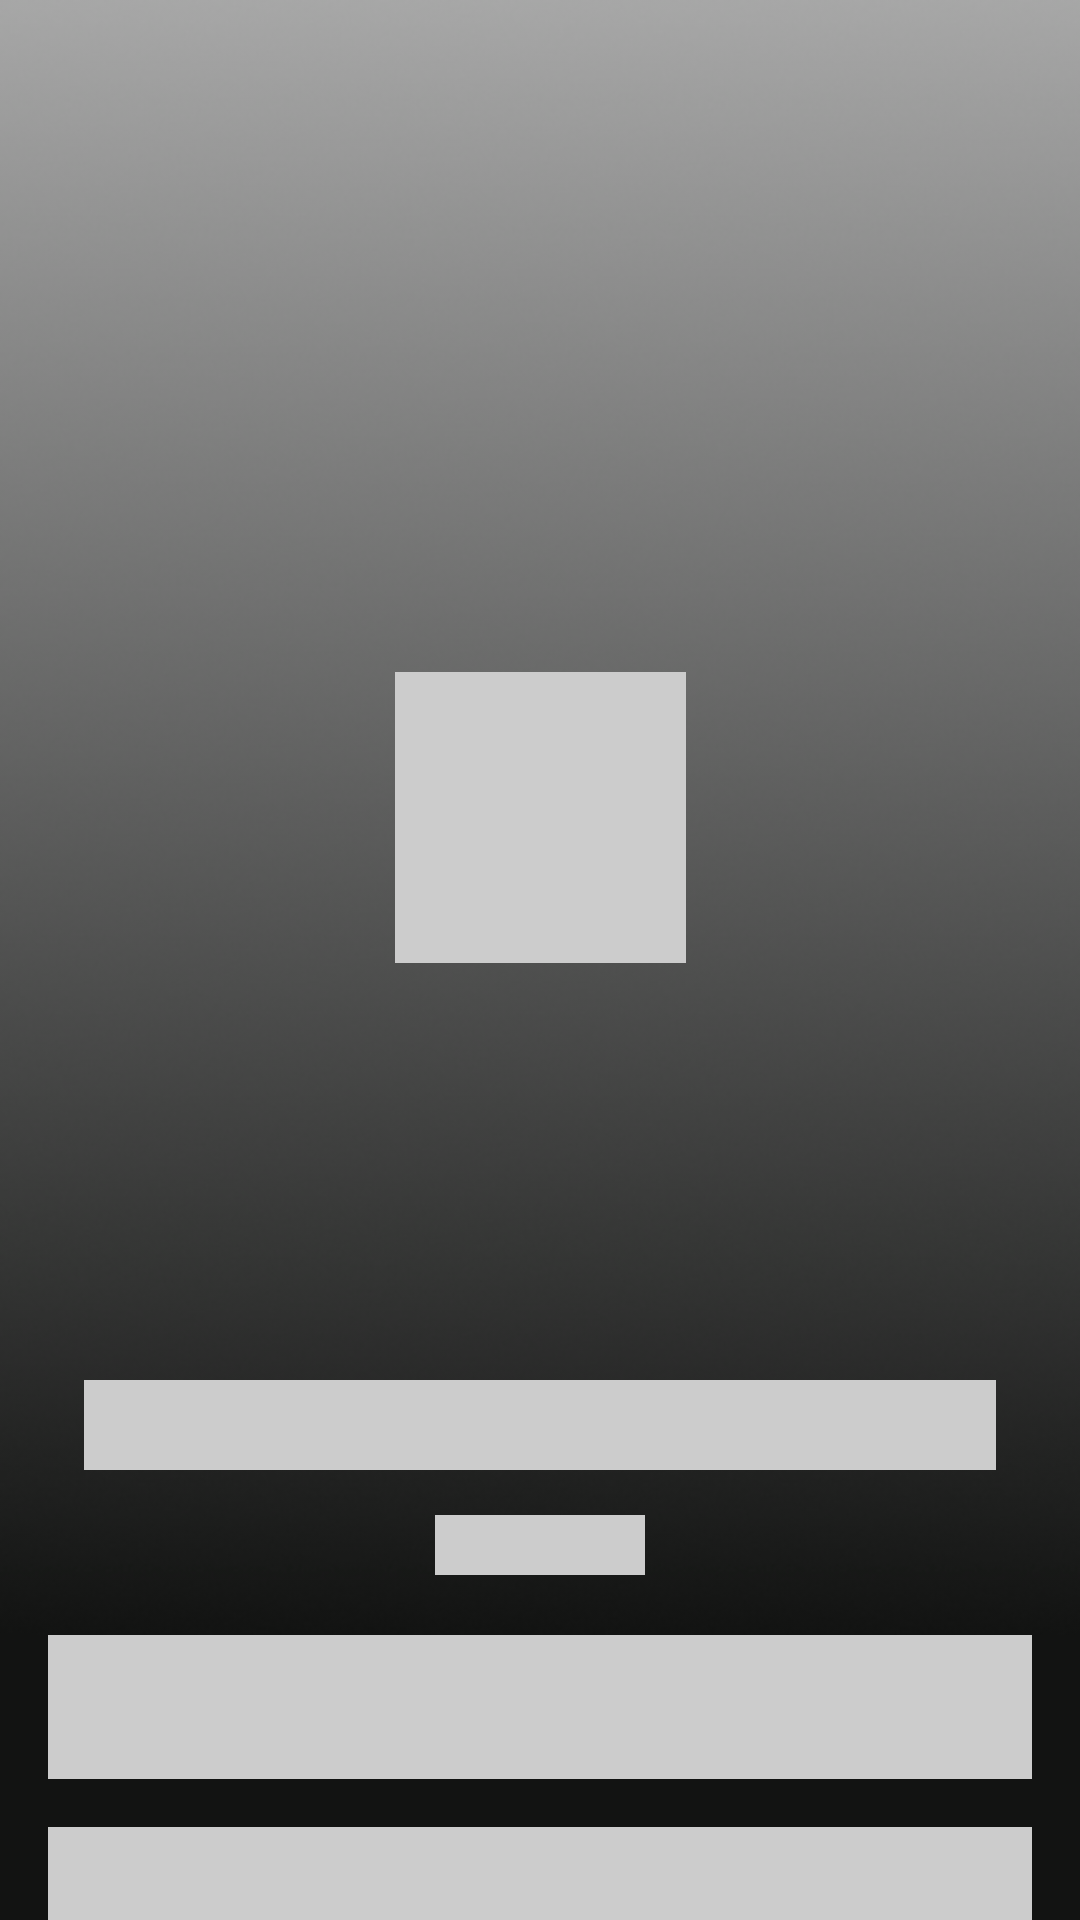

Write the Android layout XML for this screen, with the resource values it uses.
<!-- AndroidManifest.xml: application theme Theme.MoviesApp -->
<!-- res/layout/detials_placeholder.xml -->
<?xml version="1.0" encoding="utf-8"?>
<androidx.constraintlayout.widget.ConstraintLayout xmlns:android="http://schemas.android.com/apk/res/android"
    xmlns:app="http://schemas.android.com/apk/res-auto"
    xmlns:tools="http://schemas.android.com/tools"
    android:layout_width="match_parent"
    android:layout_height="match_parent"
    android:background="@color/app_bg">


    <View
        android:id="@+id/plcback"
        android:layout_width="50dp"
        android:layout_height="50dp"
        android:layout_marginStart="12dp"
        android:layout_marginTop="30dp"
        android:background="@color/shimmer_color"
        app:layout_constraintStart_toStartOf="parent"
        app:layout_constraintTop_toTopOf="parent" />

    <View
        android:id="@+id/plcsave"
        android:layout_width="50dp"
        android:layout_height="50dp"
        android:layout_marginTop="30dp"
        android:layout_marginEnd="12dp"
        android:background="@color/shimmer_color"
        app:layout_constraintEnd_toEndOf="parent"
        app:layout_constraintTop_toTopOf="parent" />

    <androidx.constraintlayout.widget.ConstraintLayout
        android:id="@+id/plcDetialsimageLayout"
        android:layout_width="match_parent"
        android:layout_height="545dp"
        app:layout_constraintEnd_toEndOf="parent"
        app:layout_constraintStart_toStartOf="parent"
        app:layout_constraintTop_toTopOf="parent">

        <View
            android:layout_width="match_parent"
            android:layout_height="match_parent"
            android:background="@color/shimmer_color" />

        <androidx.constraintlayout.widget.ConstraintLayout
            android:layout_width="match_parent"
            android:layout_height="match_parent"
            android:background="@drawable/detials_image_gradient">


            <View
                android:layout_width="97dp"
                android:layout_height="97dp"
                android:background="@color/shimmer_color"
                app:layout_constraintBottom_toBottomOf="parent"
                app:layout_constraintEnd_toEndOf="parent"
                app:layout_constraintHorizontal_bias="0.5"
                app:layout_constraintStart_toStartOf="parent"
                app:layout_constraintTop_toTopOf="parent"
                app:layout_constraintVertical_bias="0.5" />

            <TextView
                android:layout_width="match_parent"
                android:layout_height="30dp"
                android:layout_marginHorizontal="28dp"
                android:layout_marginBottom="15dp"
                android:background="@color/shimmer_color"
                app:layout_constraintBottom_toTopOf="@+id/plcmovieReleased"
                app:layout_constraintEnd_toEndOf="parent"
                app:layout_constraintHorizontal_bias="0.5"
                app:layout_constraintStart_toStartOf="parent" />

            <TextView
                android:id="@+id/plcmovieReleased"
                android:layout_width="70dp"
                android:layout_height="20dp"
                android:layout_marginBottom="20dp"
                android:background="@color/shimmer_color"
                app:layout_constraintBottom_toBottomOf="parent"
                app:layout_constraintEnd_toEndOf="parent"
                app:layout_constraintHorizontal_bias="0.5"
                app:layout_constraintStart_toStartOf="parent" />


        </androidx.constraintlayout.widget.ConstraintLayout>


    </androidx.constraintlayout.widget.ConstraintLayout>


    <View
        android:id="@+id/plcwatchButton"
        android:layout_width="match_parent"
        android:layout_height="48dp"
        android:layout_marginHorizontal="16dp"
        android:background="@color/shimmer_color"
        app:layout_constraintEnd_toEndOf="parent"
        app:layout_constraintHorizontal_bias="0.5"
        app:layout_constraintStart_toStartOf="parent"
        app:layout_constraintTop_toBottomOf="@+id/plcDetialsimageLayout" />

    <View
        android:id="@+id/plcvoteDurationRating"
        android:layout_width="match_parent"
        android:layout_height="40dp"
        android:layout_marginHorizontal="16dp"
        android:layout_marginTop="16dp"
        android:background="@color/shimmer_color"
        android:gravity="center_horizontal"
        android:orientation="horizontal"
        app:layout_constraintTop_toBottomOf="@id/plcwatchButton" />


    <TextView
        android:id="@+id/plcscreenShotTitle"
        android:layout_width="110dp"
        android:layout_height="wrap_content"
        android:layout_marginStart="16dp"
        android:layout_marginTop="26dp"
        android:background="@color/shimmer_color"
        app:layout_constraintStart_toStartOf="parent"
        app:layout_constraintTop_toBottomOf="@+id/plcvoteDurationRating" />

    <View
        android:id="@+id/plcscreenShotLayout1"
        android:layout_width="match_parent"
        android:layout_height="145dp"
        android:layout_marginHorizontal="16dp"
        android:layout_marginTop="20dp"
        android:layout_marginBottom="14dp"
        android:background="@color/shimmer_color"
        app:layout_constraintTop_toBottomOf="@+id/plcscreenShotTitle" />


    <View
        android:id="@+id/plcscreenShotLayout2"
        android:layout_width="match_parent"
        android:layout_height="145dp"
        android:layout_marginHorizontal="16dp"
        android:layout_marginVertical="6dp"
        android:background="@color/shimmer_color"
        app:layout_constraintTop_toBottomOf="@+id/plcscreenShotLayout1" />


    <View
        android:id="@+id/plcscreenShotLayout3"
        android:layout_width="match_parent"
        android:layout_height="145dp"
        android:layout_marginHorizontal="16dp"
        android:layout_marginVertical="6dp"
        android:background="@color/shimmer_color"
        app:layout_constraintTop_toBottomOf="@+id/plcscreenShotLayout2" />


</androidx.constraintlayout.widget.ConstraintLayout>
<!-- resources referenced by this layout -->
<resources>
  <color name="app_bg">#121312</color>
  <color name="shimmer_color">#CCCCCC</color>
  <!-- drawable detials_image_gradient: png bitmap (drawable, 145623 bytes) -->
  <style name="Theme.MoviesApp" parent="Theme.MaterialComponents.DayNight.NoActionBar">
  
          <item name="colorPrimary">@color/app_color</item>
  
          <item name="android:statusBarColor">#00FFFFFF</item>
  
          <item name="android:windowTranslucentNavigation">true</item>
      </style>
  <color name="app_color">#F6BD00</color>
</resources>
